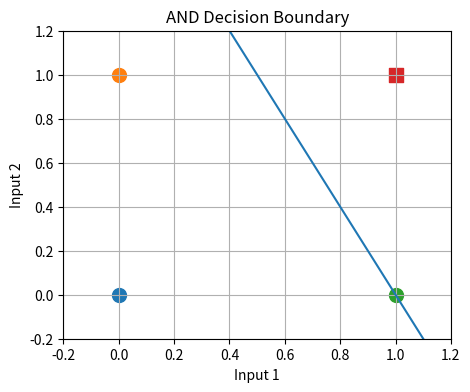
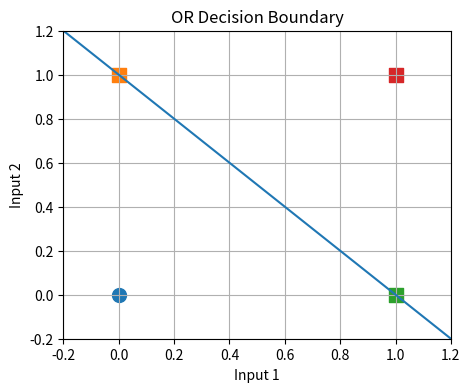

Here is the Python script that generated these plots, in order:
import numpy as np
import matplotlib.pyplot as plt

def train_perceptron(X, y, learning_rate=0.1, epochs=100):
    weights = np.zeros(X.shape[1])
    bias = 0.0

    for _ in range(epochs):
        errors = 0
        for inputs, target in zip(X, y):
            output = 1 if np.dot(inputs, weights) + bias >= 0 else 0
            update = learning_rate * (target - output)
            weights += update * inputs
            bias += update
            errors += int(update != 0)
        if errors == 0:
            break

    return weights, bias

def predict(X, weights, bias):
    return np.where(np.dot(X, weights) + bias >= 0, 1, 0)

X = np.array([[0, 0], [0, 1], [1, 0], [1, 1]])

gates = {
    "AND": np.array([0, 0, 0, 1]),
    "OR": np.array([0, 1, 1, 1])
}

for name, y in gates.items():
    weights, bias = train_perceptron(X, y)
    predicted = predict(X, weights, bias)

    print(name)
    print("Actual:   ", y.tolist())
    print("Predicted:", predicted.tolist())
    print("Weights:", weights, "Bias:", bias)

    plt.figure(figsize=(5, 4))
    for point, target in zip(X, y):
        plt.scatter(point[0], point[1], marker="o" if target == 0 else "s", s=100)

    x1 = np.linspace(-0.2, 1.2, 100)
    if abs(weights[1]) > 1e-10:
        x2 = -(weights[0] * x1 + bias) / weights[1]
        plt.plot(x1, x2)
    plt.xlim(-0.2, 1.2)
    plt.ylim(-0.2, 1.2)
    plt.xlabel("Input 1")
    plt.ylabel("Input 2")
    plt.title(name + " Decision Boundary")
    plt.grid(True)
    plt.show()

X_not = np.array([[0], [1]])
y_not = np.array([1, 0])
weights, bias = train_perceptron(X_not, y_not)
predicted = predict(X_not, weights, bias)

print("NOT")
print("Actual:   ", y_not.tolist())
print("Predicted:", predicted.tolist())
